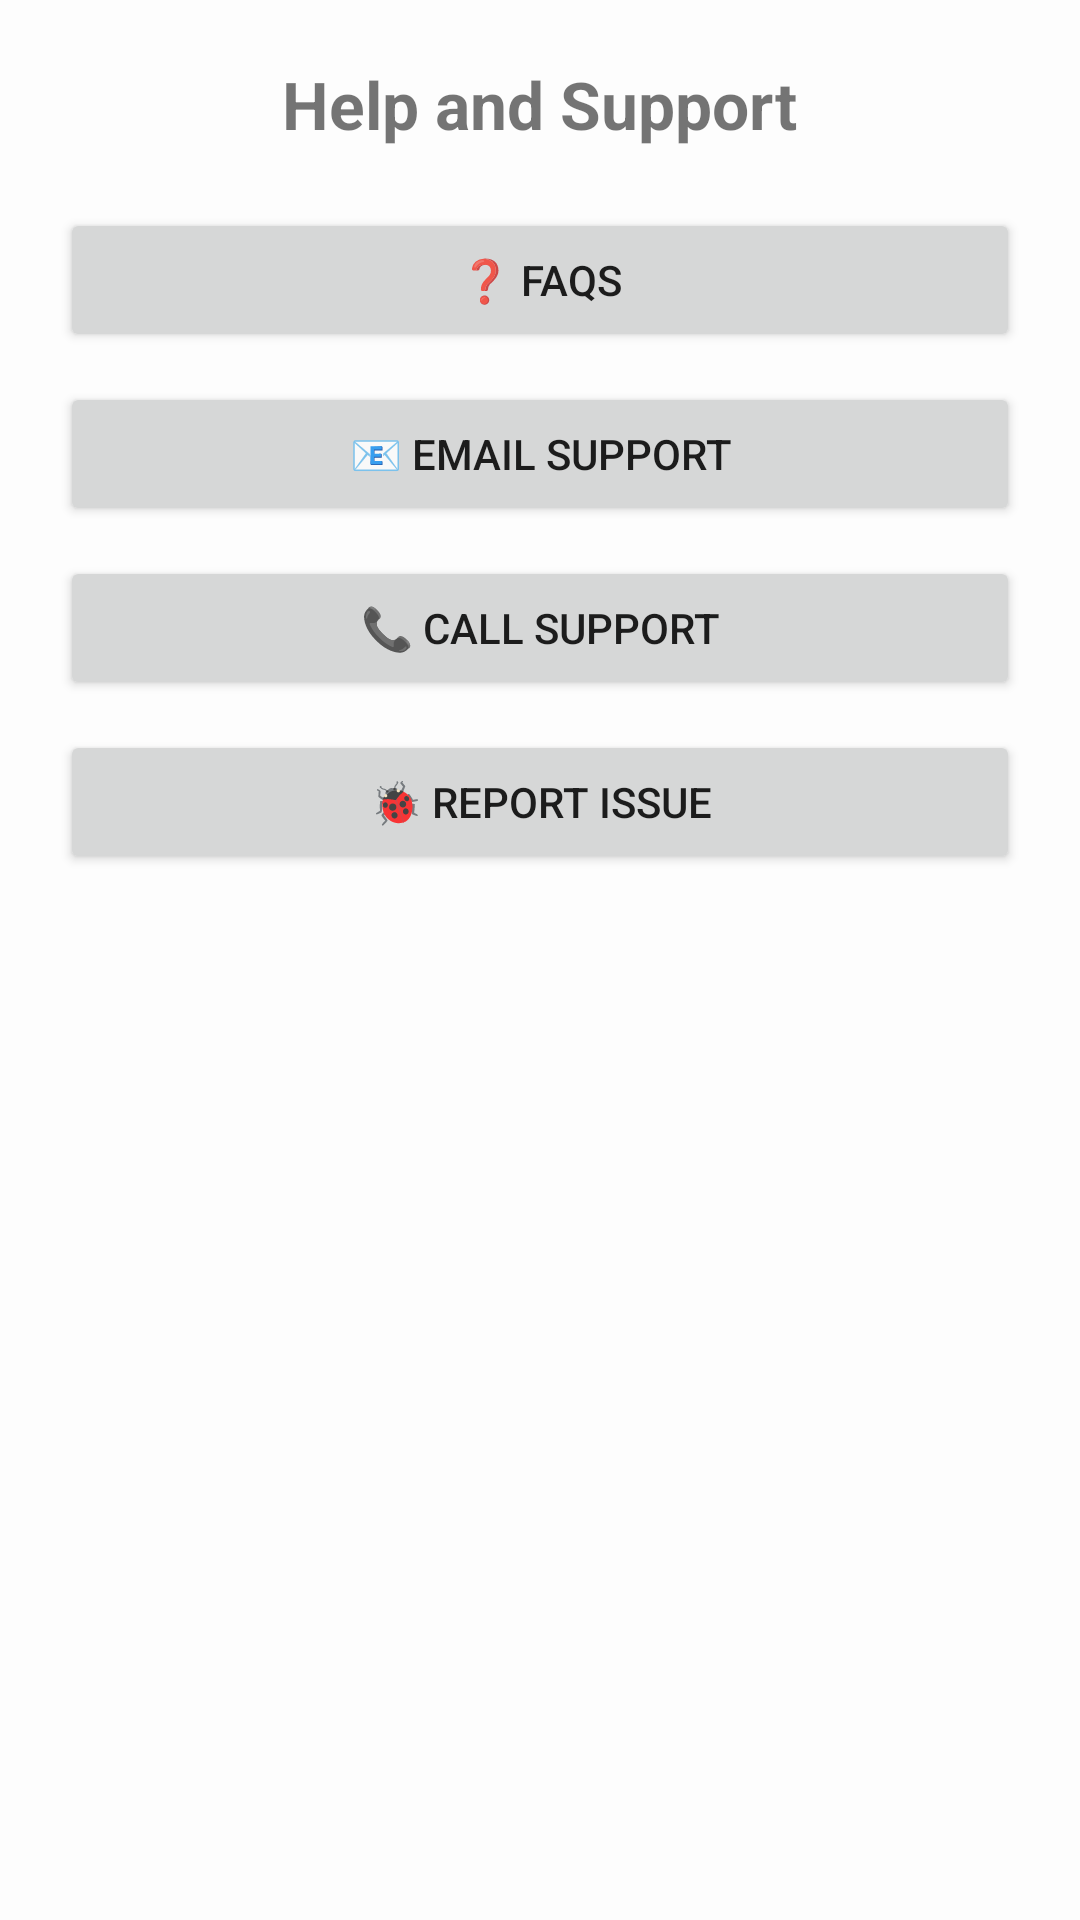

Produce the Android XML layout that renders to this screen, including the resource entries it uses.
<!-- AndroidManifest.xml: application theme Theme.StayMateApp -->
<!-- res/layout/fragment_help_support.xml -->
<?xml version="1.0" encoding="utf-8"?>
<ScrollView xmlns:android="http://schemas.android.com/apk/res/android"
    android:layout_width="match_parent"
    android:layout_height="match_parent">

    <LinearLayout
        android:layout_width="match_parent"
        android:layout_height="wrap_content"
        android:orientation="vertical"
        android:padding="20dp">

        <TextView
            android:layout_width="wrap_content"
            android:layout_height="wrap_content"
            android:text="Help and Support"
            android:textSize="22sp"
            android:textStyle="bold"
            android:layout_gravity="center"
            android:layout_marginBottom="20sp"/>
        
        <Button
            android:id="@+id/btnFAQ"
            android:layout_width="match_parent"
            android:layout_height="wrap_content"
            android:text="❓ FAQs"
            android:layout_marginBottom="10dp"/>

        
        <Button
            android:id="@+id/btnEmail"
            android:layout_width="match_parent"
            android:layout_height="wrap_content"
            android:text="📧 Email Support"
            android:layout_marginBottom="10dp"/>

        
        <Button
            android:id="@+id/btnCall"
            android:layout_width="match_parent"
            android:layout_height="wrap_content"
            android:text="📞 Call Support"
            android:layout_marginBottom="10dp"/>

        
        <Button
            android:id="@+id/btnReport"
            android:layout_width="match_parent"
            android:layout_height="wrap_content"
            android:text="🐞 Report Issue"/>

    </LinearLayout>

</ScrollView>
<!-- resources referenced by this layout -->
<resources>
  <style name="Theme.StayMateApp" parent="Theme.MaterialComponents.DayNight.NoActionBar">
          parent="Theme.MaterialComponents.DayNight.NoActionBar"&gt;
  
          
          <item name="colorPrimary">@color/sm_blue</item>
          <item name="colorPrimaryVariant">@color/sm_blue</item>
          <item name="colorOnPrimary">@color/white</item>
  
          
          <item name="colorSecondary">@color/sm_green</item>
          <item name="colorSecondaryVariant">@color/sm_green</item>
          <item name="colorOnSecondary">@color/white</item>
  
          
          <item name="android:windowBackground">@color/sm_background</item>
          <item name="android:statusBarColor">@color/sm_background</item>
          <item name="android:navigationBarColor">@color/sm_background</item>
          <item name="android:windowLightStatusBar">true</item>
  
  
      </style>
  <color name="sm_blue">#3F5F7D</color>
  <color name="white">#FFFFFF</color>
  <color name="sm_green">#8FB6A1</color>
  <color name="sm_background">#FDFDFD</color>
</resources>
